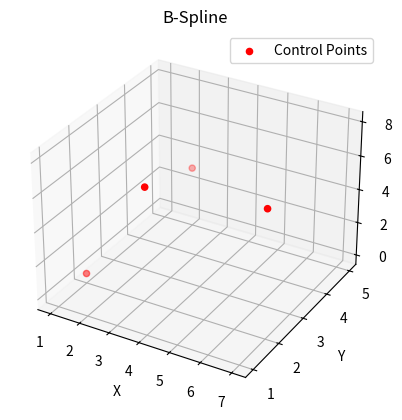

Python code for this plot: (Note: this script raises an exception after producing the figure.)
import numpy as np
from scipy.interpolate import BSpline
import matplotlib.pyplot as plt

control_points = np.array([
	[2,5,3],
	[1,2,0],
	[4,1,8],
	[7,2,7],
])

# I know you can shift the domain of a spline by moving all the knots, but can you leave the knots at 0-1 and shift it by moving all the control points?

spline_degree = 3
base_interval = (0, 1)
clamped_knots = np.array([0,0,0,0,1,1,1,1])

spl = BSpline(clamped_knots, control_points, spline_degree)

fig = plt.figure()
ax = fig.add_subplot(111, projection='3d')
# ax.plot(original_path[:, 0], original_path[:, 1], original_path[:, 2], label="Original Spline (0-1)")
# ax.plot(extended_path[:, 0], extended_path[:, 1], extended_path[:, 2], label="Extended Spline (0-2)")
ax.scatter(control_points[:,0], control_points[:,1], control_points[:,2], c='red', label='Control Points')
ax.set_xlabel('X')
ax.set_ylabel('Y')
ax.set_zlabel('Z')
ax.set_title('B-Spline')
ax.legend()
plt.save("foo.png")